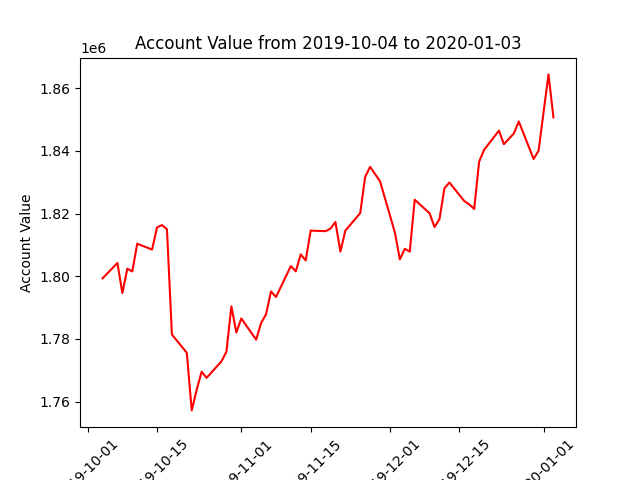

Values plotted in this chart, from the file beside it:
datadate, account_value
20191004, 1799332
20191007, 1804232
20191008, 1794632
20191009, 1802407
20191010, 1801545
20191011, 1810385
20191014, 1808518
20191015, 1815604
20191016, 1816323
20191017, 1814987
20191018, 1781413
20191021, 1775608
20191022, 1757221
20191023, 1763798
20191024, 1769570
20191025, 1767609
20191028, 1772866
20191029, 1775954
20191030, 1790420
20191031, 1782051
20191101, 1786541
20191104, 1779784
20191105, 1785087
20191106, 1787882
20191107, 1795163
20191108, 1793387
20191111, 1803240
20191112, 1801555
20191113, 1806981
20191114, 1805034
20191115, 1814565
20191118, 1814378
20191119, 1815181
20191120, 1817305
20191121, 1807865
20191122, 1814561
20191125, 1820143
20191126, 1831688
20191127, 1834890
20191129, 1830302
20191202, 1813960
20191203, 1805397
20191204, 1808764
20191205, 1807847
20191206, 1824419
20191209, 1820096
20191210, 1815686
20191211, 1818211
20191212, 1828041
20191213, 1829900
20191216, 1823996
20191217, 1822934
20191218, 1821459
20191219, 1836531
20191220, 1840319
20191223, 1846451
20191224, 1842125
20191226, 1845520
20191227, 1849367
20191230, 1837398
... 3 more rows
